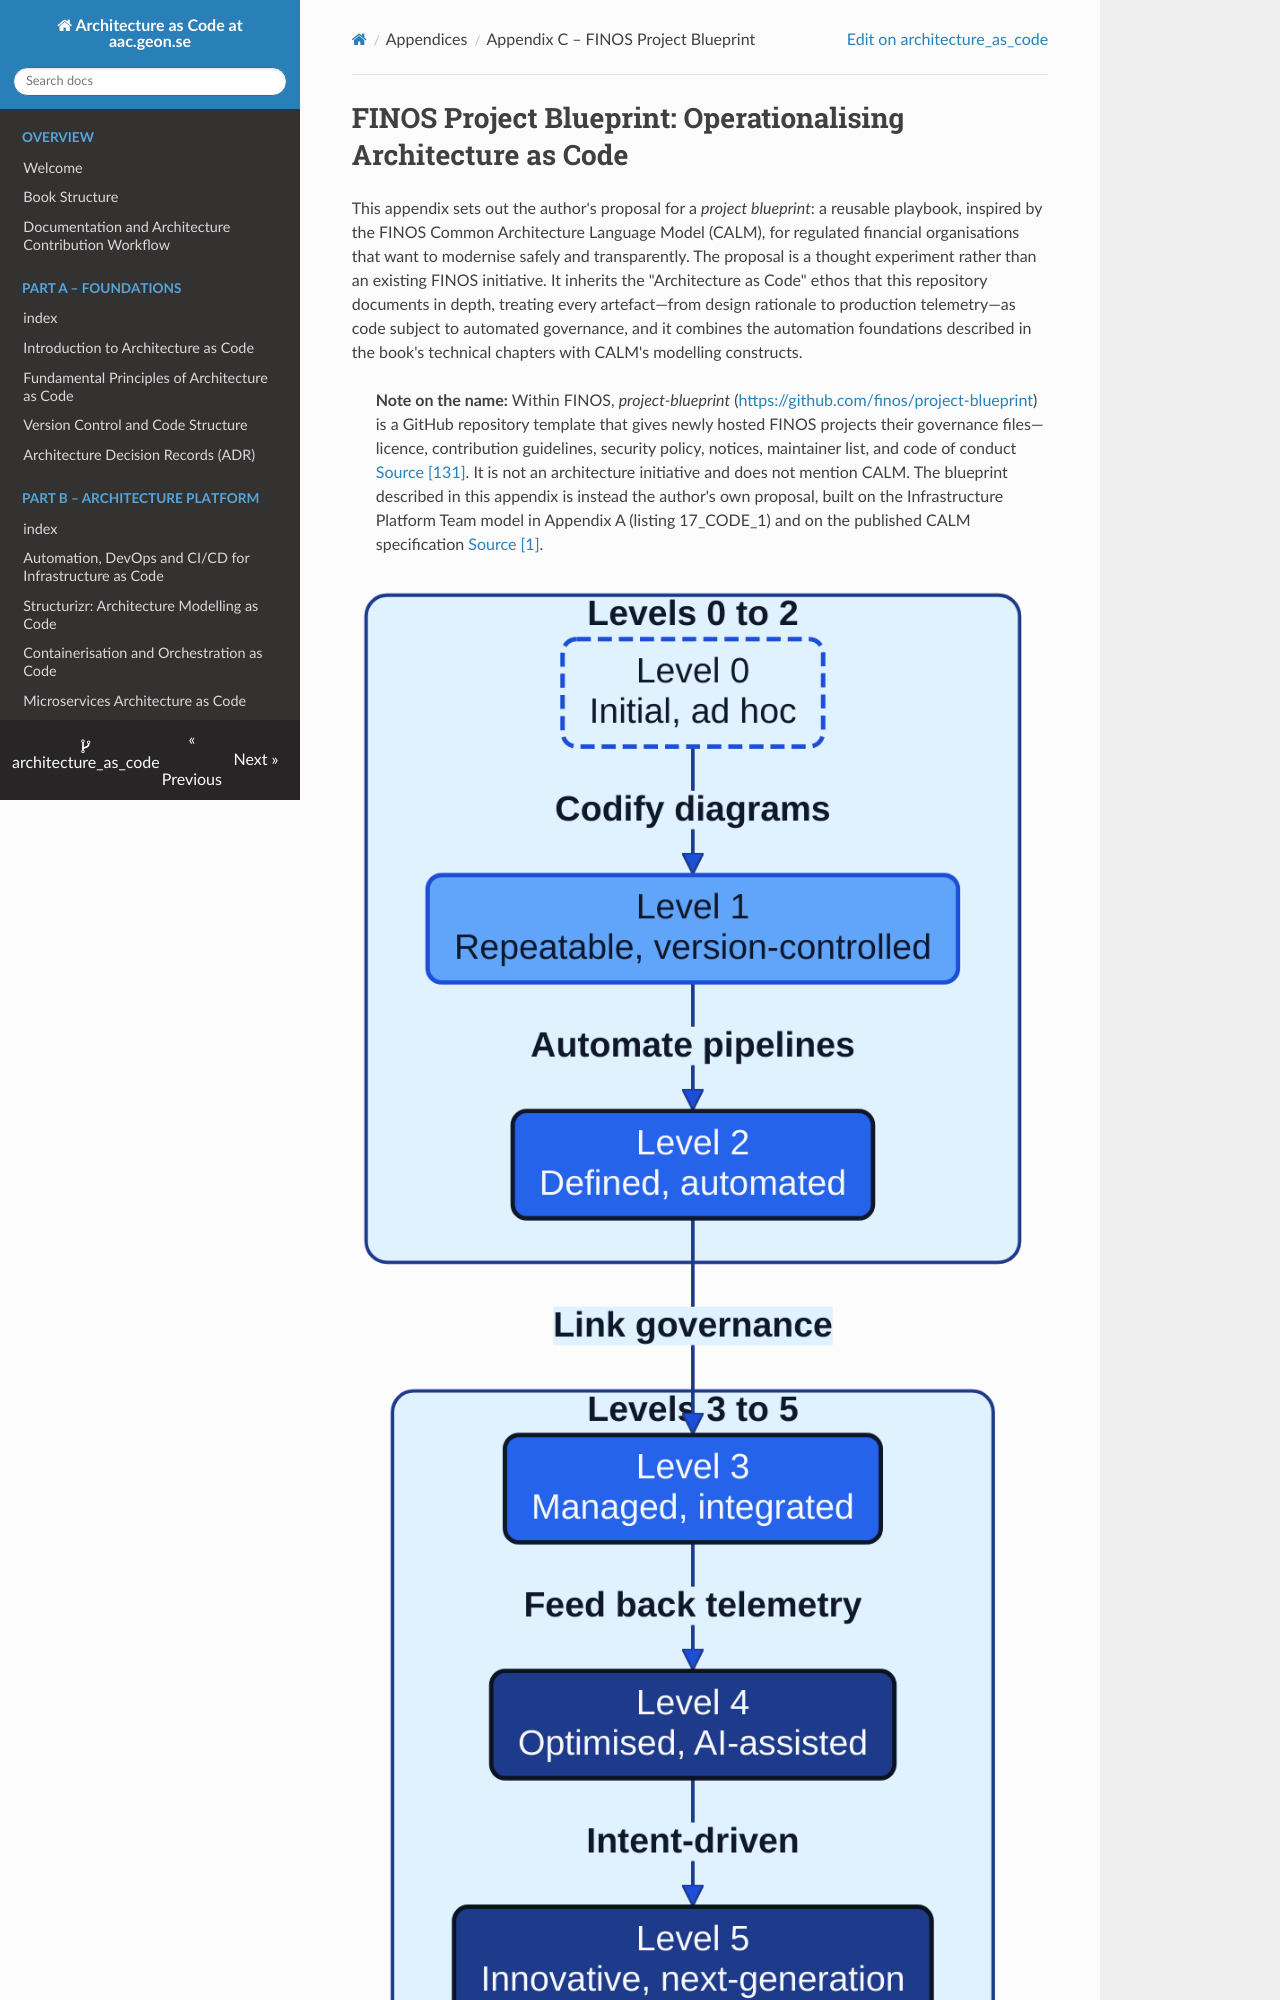

repository: Geonitab/architecture_as_code · page: 32_finos_project_blueprint/index.html · generator: mkdocs

# FINOS Project Blueprint: Operationalising Architecture as Code {#finos-project-blueprint}

This appendix sets out the author's proposal for a *project blueprint*: a reusable playbook, inspired by the FINOS Common Architecture Language Model (CALM), for regulated financial organisations that want to modernise safely and transparently. The proposal is a thought experiment rather than an existing FINOS initiative. It inherits the "Architecture as Code" ethos that this repository documents in depth, treating every artefact—from design rationale to production telemetry—as code subject to automated governance, and it combines the automation foundations described in the book's technical chapters with CALM's modelling constructs.

> **Note on the name:** Within FINOS, *project-blueprint* ([https://github.com/finos/project-blueprint](https://github.com/finos/project-blueprint)) is a GitHub repository template that gives newly hosted FINOS projects their governance files—licence, contribution guidelines, security policy, notices, maintainer list, and code of conduct [Source [131]](33_references.md#source-131). It is not an architecture initiative and does not mention CALM. The blueprint described in this appendix is instead the author's own proposal, built on the Infrastructure Platform Team model in Appendix A (listing 17_CODE_1) and on the published CALM specification [Source [1]](33_references.md#source-1).

![Maturity staircase reused as the blueprint's progression model](images/diagram_32_maturity_model.png)

*The Architecture as Code maturity staircase (Levels 0 to 5) from the maturity model, reused here as the progression model for blueprint adoption.*

## Blueprint Objectives and Context

The blueprint proposal takes its cues from the end-to-end publishing workflow that powers this manuscript: a collection of markdown sources, configuration files, and CI pipelines orchestrated as code so that every change is auditable, reproducible, and quality-assured. The proposal reframes that approach for domain-specific platforms—banking APIs, trading analytics, risk models—where architectural drift carries material risk. The goal is to codify a collaborative template that:

- preserves rapid experimentation by embedding architectural checks directly into delivery pipelines;
- balances autonomy and alignment through shared design primitives and governance automation; and
- elevates architecture from static documentation to a living asset shaped collectively by product teams, control functions, and external contributors.

FINOS already demonstrates that such ambitions are credible: its community maintains specifications, reference implementations, and data models under open governance, and its Architecture as Code project publishes CALM as an open specification together with a command-line tool, a model hub, and documentation [Source [48]](33_references.md#source-48). Against that backdrop, the blueprint proposed here provides the connective tissue between CALM’s modelling constructs and the delivery mechanics that keep the book's own production pipeline reliable. The combined approach would support regulated institutions that must prove both technical rigour and collaborative transparency.
